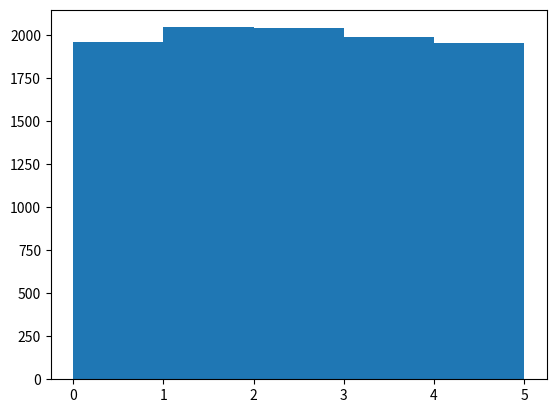

The matplotlib source for this figure:
import numpy
import matplotlib
import matplotlib.pyplot as plot
x=numpy.random.uniform(0,5,10000)
plot.hist(x,5)
plot.show()